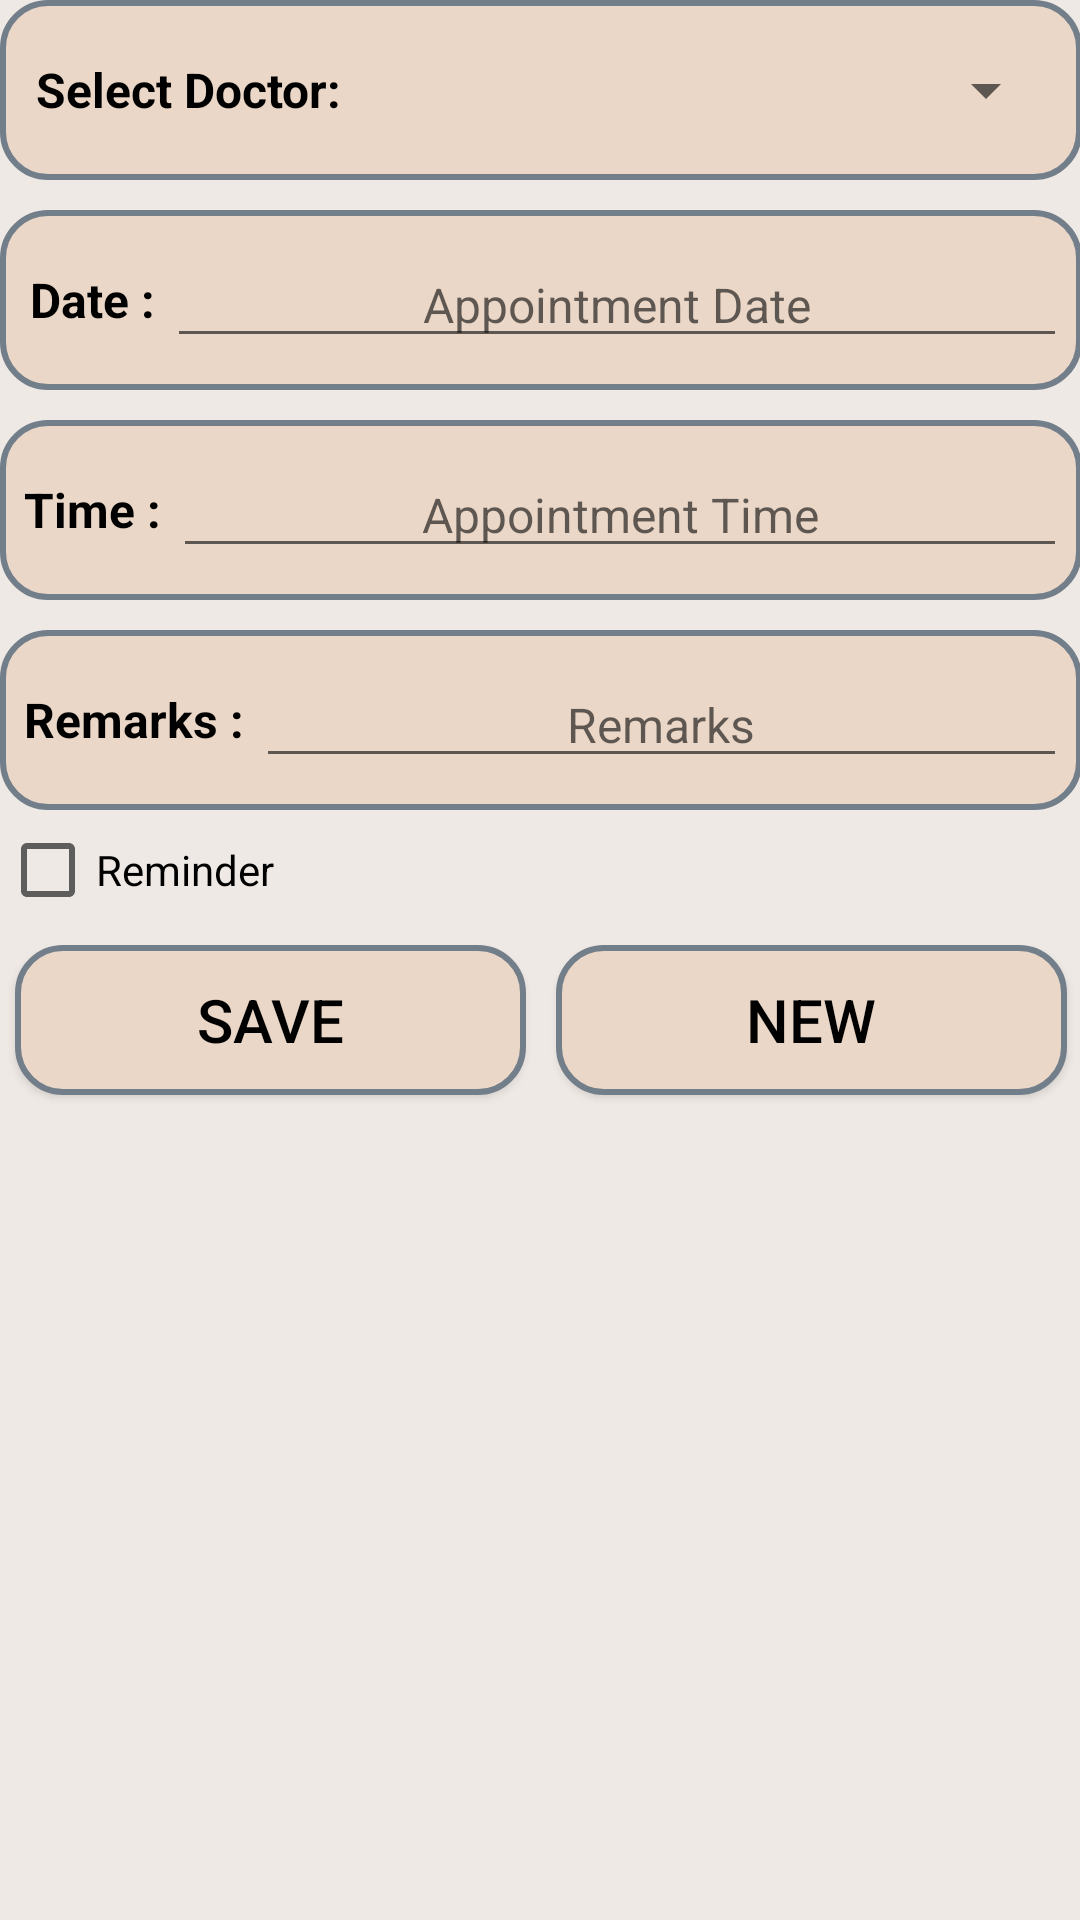

Android layout source for this screen:
<!-- AndroidManifest.xml: application theme AppTheme -->
<!-- res/layout/activity_add_appointment.xml -->
<?xml version="1.0" encoding="utf-8"?>
<ScrollView xmlns:android="http://schemas.android.com/apk/res/android"
    xmlns:tools="http://schemas.android.com/tools"
    android:layout_width="match_parent"
    android:layout_height="match_parent"
    android:background="#eee9e4"
    android:orientation="vertical"
    android:paddingBottom="@dimen/activity_vertical_margin"
    android:paddingLeft="@dimen/activity_horizontal_margin"
    android:paddingRight="@dimen/activity_horizontal_margin"
    android:paddingTop="@dimen/activity_vertical_margin"
    tools:context="com.warriors.group.icare.AddAppoinmentActivity">
<LinearLayout
    android:orientation="vertical"
    android:layout_width="match_parent"
    android:layout_height="match_parent">

    <LinearLayout
        android:layout_width="match_parent"
        android:layout_height="60dp"
        android:background="@drawable/edit_text_background"
        android:paddingLeft="5dp"
        android:paddingRight="5dp">

        <TextView
            android:layout_width="0dp"
            android:layout_height="wrap_content"
            android:layout_gravity="center"
            android:layout_marginLeft="3dp"
            android:layout_weight="2"
            android:gravity="center"
            android:text="Select Doctor: "
            android:textColor="@android:color/black"
            android:textSize="16sp"
            android:textStyle="bold" />

        <Spinner
            android:id="@+id/addApptDoctorSpinner"
            android:layout_width="0dp"
            android:layout_height="match_parent"
            android:layout_margin="3dp"
            android:layout_weight="4"></Spinner>

    </LinearLayout>

    <LinearLayout
        android:layout_width="match_parent"
        android:layout_height="60dp"
        android:layout_marginTop="10dp"
        android:background="@drawable/edit_text_background"
        android:paddingLeft="5dp"
        android:paddingRight="5dp">

        <TextView
            android:layout_width="wrap_content"
            android:layout_height="wrap_content"
            android:layout_gravity="center"
            android:layout_marginLeft="5dp"
            android:gravity="center"
            android:text="Date : "
            android:textColor="@android:color/black"
            android:textSize="16sp"
            android:textStyle="bold" />

        <EditText
            android:id="@+id/addAppointmentDateET"
            android:layout_width="match_parent"
            android:layout_height="wrap_content"
            android:layout_gravity="center"
            android:editable="false"
            android:gravity="center"
            android:hint="@string/appointment_date"
            android:textColor="@android:color/black"
            android:textSize="16sp" />
    </LinearLayout>

    <LinearLayout
        android:layout_width="match_parent"
        android:layout_height="60dp"
        android:layout_marginTop="10dp"
        android:background="@drawable/edit_text_background"
        android:paddingLeft="5dp"
        android:paddingRight="5dp">

        <TextView
            android:layout_width="wrap_content"
            android:layout_height="wrap_content"
            android:layout_gravity="center"
            android:layout_marginLeft="3dp"
            android:gravity="center"
            android:text="Time : "
            android:textColor="@android:color/black"
            android:textSize="16sp"
            android:textStyle="bold" />

        <EditText
            android:id="@+id/addAppointmentTimeET"
            android:layout_width="match_parent"
            android:layout_height="wrap_content"
            android:layout_gravity="center"
            android:editable="false"
            android:gravity="center"
            android:hint="@string/appointment_time"
            android:textColor="@android:color/black"
            android:textSize="16sp" />

    </LinearLayout>

    <LinearLayout
        android:layout_width="match_parent"
        android:layout_height="60dp"
        android:layout_marginTop="10dp"
        android:background="@drawable/edit_text_background"
        android:paddingLeft="5dp"
        android:paddingRight="5dp">

        <TextView
            android:layout_width="wrap_content"
            android:layout_height="wrap_content"
            android:layout_gravity="center"
            android:layout_marginLeft="3dp"
            android:gravity="center"
            android:text="Remarks : "
            android:textColor="@android:color/black"
            android:textSize="16sp"
            android:textStyle="bold" />

        <EditText
            android:id="@+id/addAppointmentRemarksET"
            android:layout_width="match_parent"
            android:layout_height="wrap_content"
            android:layout_gravity="center"
            android:gravity="center"
            android:hint="@string/remarks"
            android:inputType="text"
            android:textColor="@android:color/black"
            android:textSize="16sp" />
    </LinearLayout>
    <CheckBox
        android:id="@+id/addAppointmentReminderCB"
        android:layout_width="match_parent"
        android:layout_height="40dp"
        android:layout_gravity="center"
        android:onClick="onApptReminderBoxClicked"
        android:text="@string/reminder" />

    <LinearLayout
        android:layout_width="match_parent"
        android:layout_height="60dp"
        android:orientation="horizontal">

        <Button
            android:id="@+id/addApptSaveBTN"
            android:onClick="onClickAppointmentSave"
            android:layout_width="0dp"
            android:layout_height="match_parent"
            android:layout_margin="5dp"
            android:layout_weight="1"
            android:background="@drawable/edit_text_background"
            android:text="@string/save"
            android:textColor="@android:color/black"
            android:textSize="20sp"
            />

        <Button
            android:id="@+id/addApptNewBTN"
            android:layout_width="0dp"
            android:layout_height="match_parent"
            android:layout_margin="5dp"
            android:layout_weight="1"
            android:background="@drawable/edit_text_background"
            android:text="@string/neww"
            android:onClick="onClickAppointmentNew"
            android:textColor="@android:color/black"
            android:textSize="20sp"

            />
    </LinearLayout>

</LinearLayout>
</ScrollView>
<!-- resources referenced by this layout -->
<resources>
  <!-- drawable edit_text_background (drawable) -->
  <?xml version="1.0" encoding="utf-8"?>
  <shape xmlns:android="http://schemas.android.com/apk/res/android"
      android:shape="rectangle">
      <corners
          android:bottomRightRadius="15dp"
          android:bottomLeftRadius="15dp"
          android:topLeftRadius="15dp"
          android:topRightRadius="15dp"/>
      <solid android:color="#ead7c7" />
      <stroke android:width="2dip" android:color="#737e8b" />
  </shape>
  <string name="appointment_date">Appointment Date</string>
  <string name="appointment_time">Appointment Time</string>
  <string name="neww">New</string>
  <string name="remarks">Remarks</string>
  <string name="reminder">Reminder</string>
  <string name="save">SAVE</string>
  <style name="AppTheme" parent="Theme.AppCompat.Light.DarkActionBar">
          
          <item name="colorPrimary">#c99c79</item>
          <item name="colorPrimaryDark">#866851</item>
          <item name="colorAccent">#f75414</item>
      </style>
</resources>
